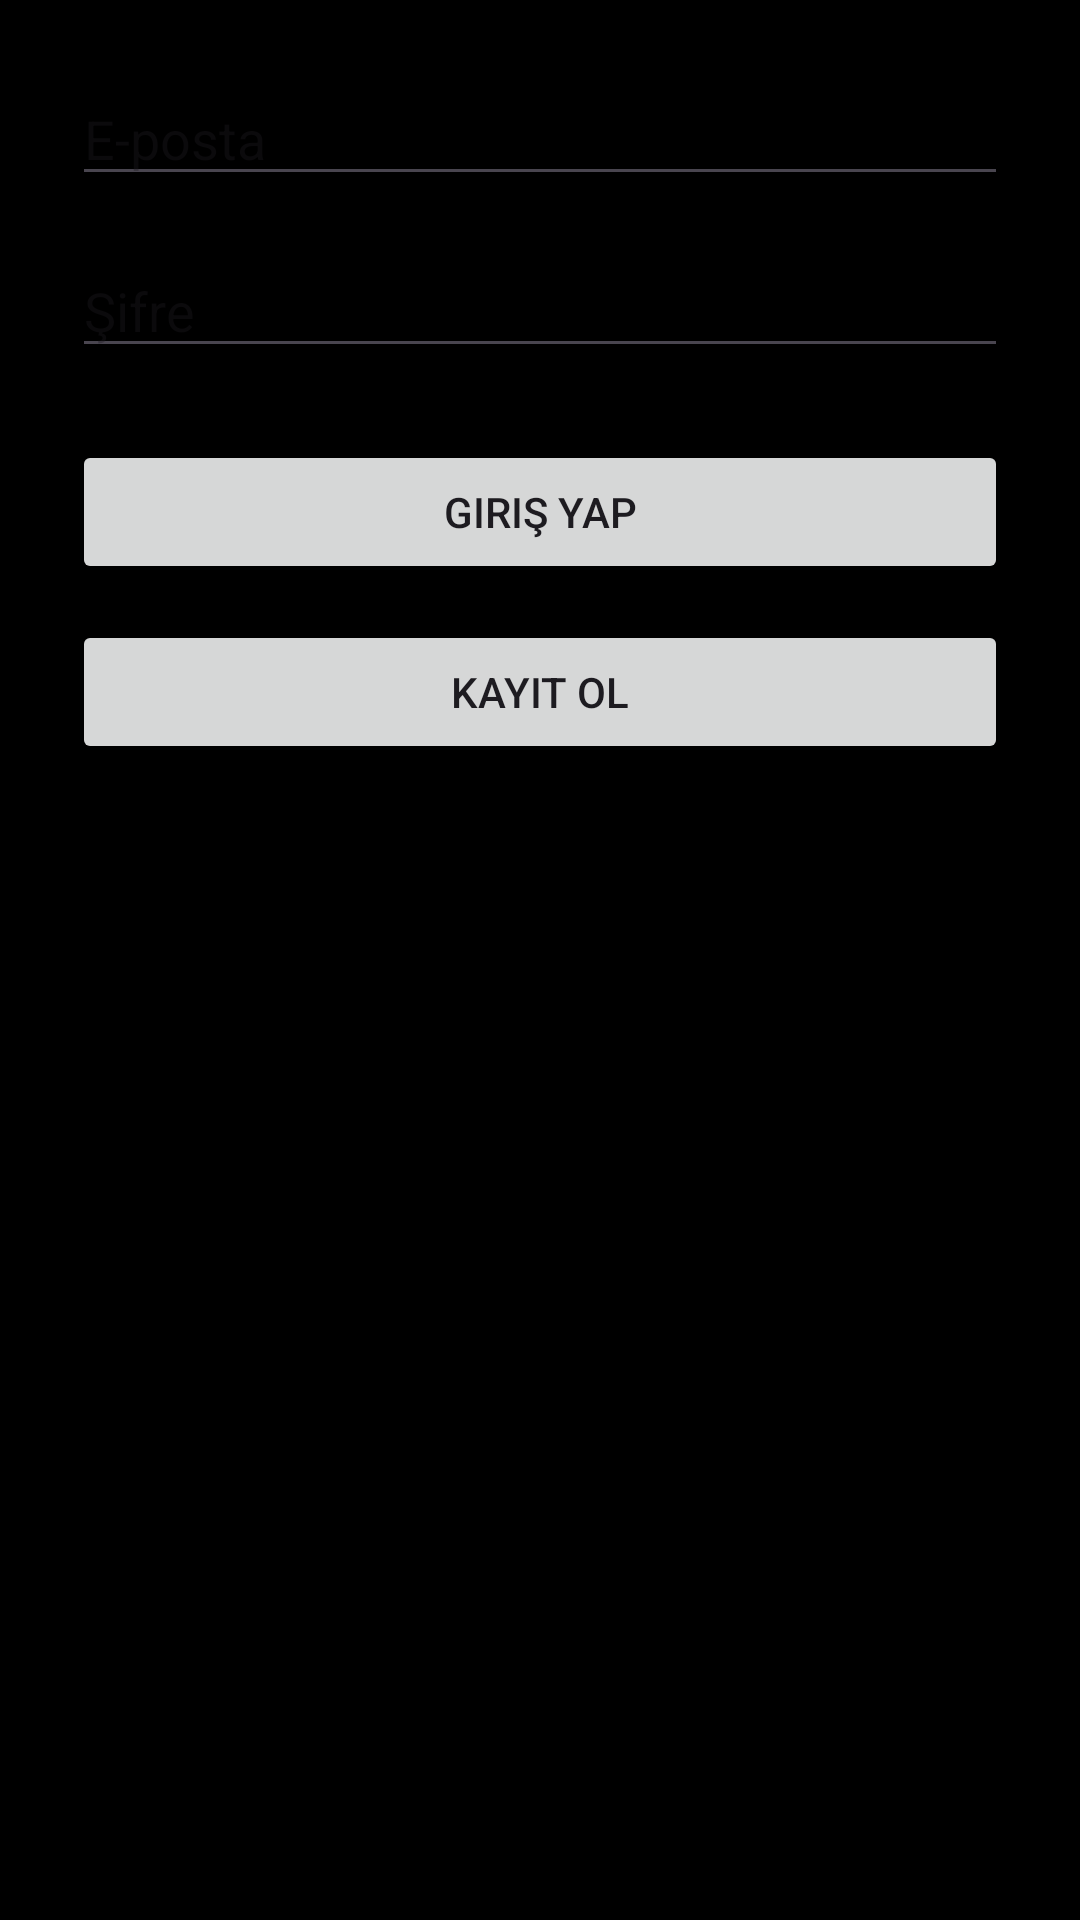

This screen was rendered from an Android layout file. Write that file and the resources it references.
<!-- AndroidManifest.xml: application theme Theme.SaglikliyasamTakip -->
<!-- res/layout/activity_login.xml -->
<?xml version="1.0" encoding="utf-8"?>
<LinearLayout xmlns:android="http://schemas.android.com/apk/res/android"
    android:id="@+id/main"
    android:orientation="vertical"
    android:padding="24dp"
    android:layout_width="match_parent"
    android:layout_height="match_parent">

    <EditText
        android:id="@+id/emailEditText"
        android:hint="E-posta"
        android:inputType="textEmailAddress"
        android:layout_width="match_parent"
        android:layout_height="wrap_content" />

    <EditText
        android:id="@+id/passwordEditText"
        android:hint="Şifre"
        android:inputType="textPassword"
        android:layout_width="match_parent"
        android:layout_height="wrap_content"
        android:layout_marginTop="16dp" />

    <Button
        android:id="@+id/loginButton"
        android:text="Giriş Yap"
        android:layout_width="match_parent"
        android:layout_height="wrap_content"
        android:layout_marginTop="24dp" />

    <Button
        android:id="@+id/goToRegisterButton"
        android:text="Kayıt Ol"
        android:layout_width="match_parent"
        android:layout_height="wrap_content"
        android:layout_marginTop="12dp" />
</LinearLayout>
<!-- resources referenced by this layout -->
<resources>
  <style name="Theme.SaglikliyasamTakip" parent="Theme.Material3.DayNight.NoActionBar">
          <item name="colorPrimary">#1E88E5</item>
          <item name="colorPrimaryVariant">#1565C0</item>
          <item name="colorOnPrimary">#FFFFFF</item>
          <item name="colorSecondary">#29B6F6</item>
          <item name="colorOnSecondary">#000000</item>
          <item name="android:statusBarColor">#1565C0</item>
          <item name="android:navigationBarColor">#1565C0</item>
          <item name="android:windowBackground">@android:color/black</item>
      </style>
</resources>
